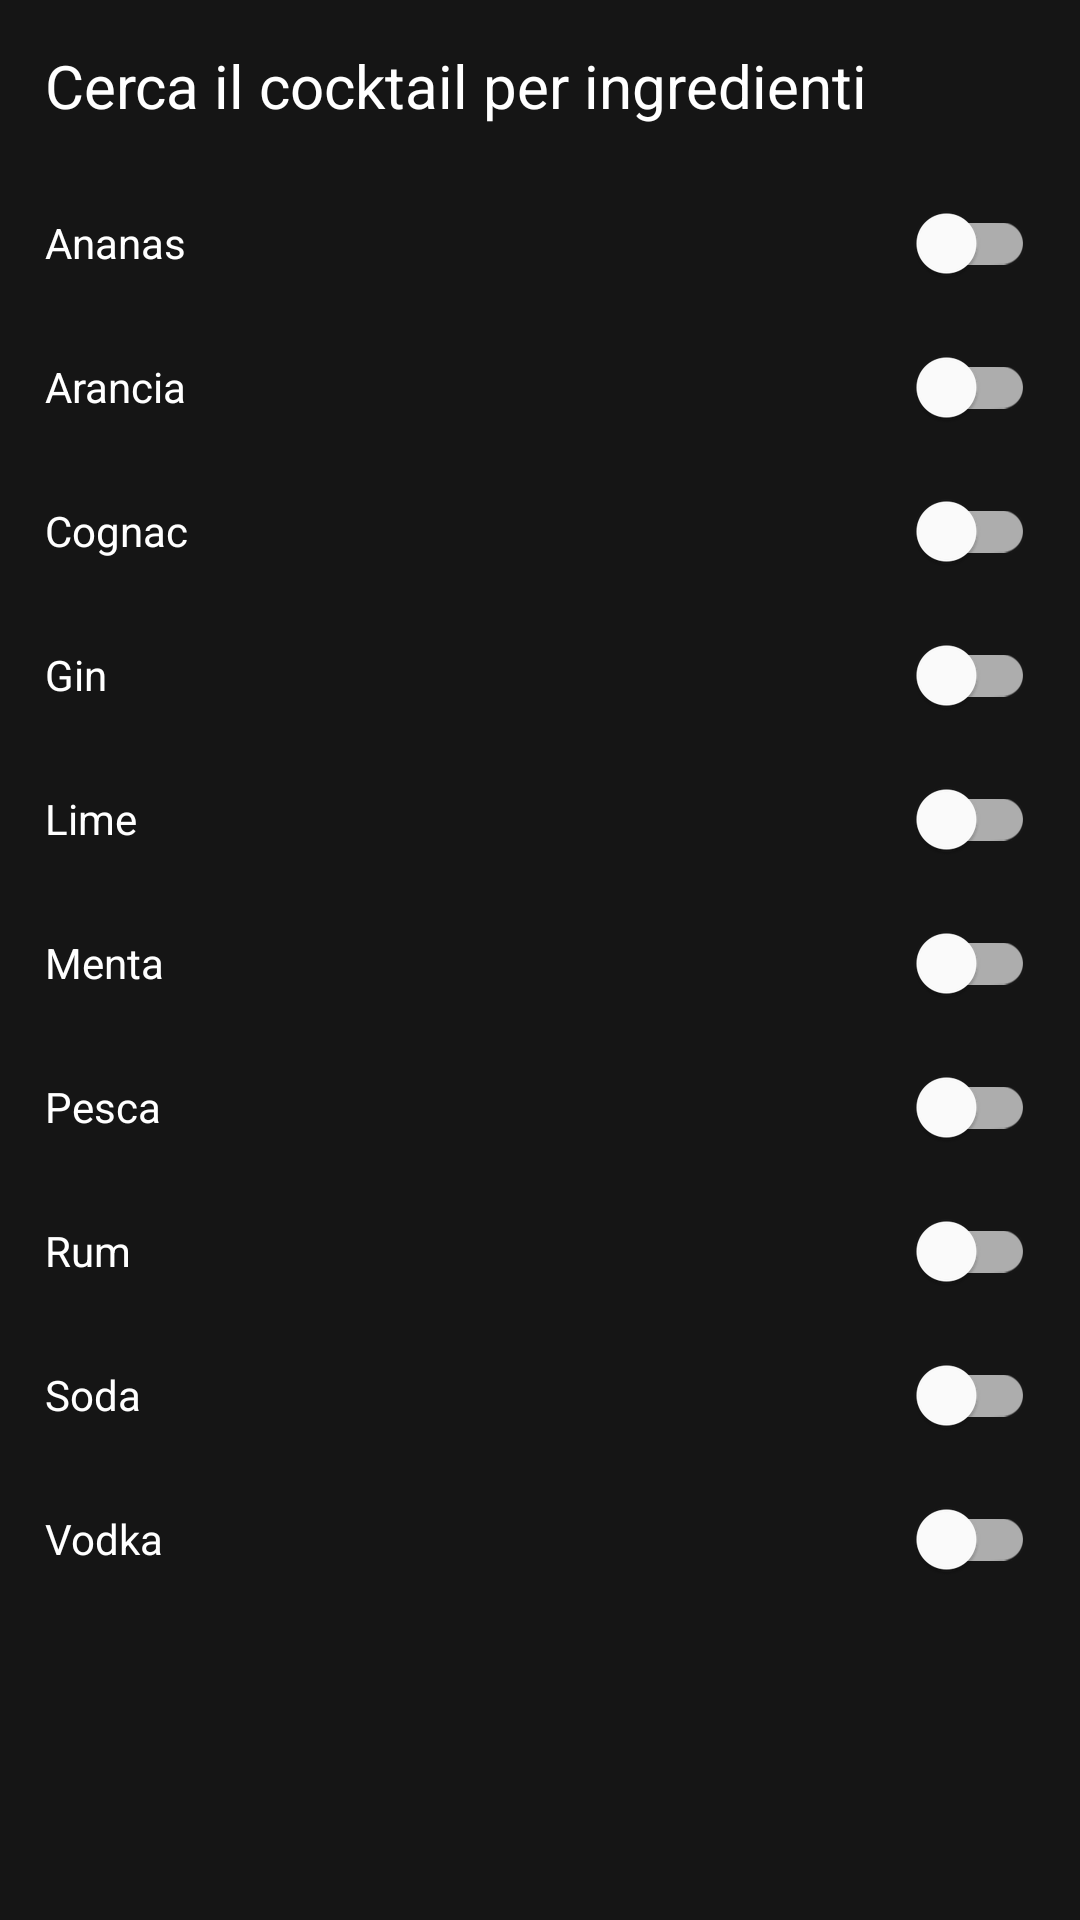

This screen was rendered from an Android layout file. Write that file and the resources it references.
<!-- AndroidManifest.xml: application theme Theme.LetsDrink -->
<!-- res/layout/filters.xml -->
<?xml version="1.0" encoding="utf-8"?>
<ScrollView xmlns:android="http://schemas.android.com/apk/res/android"
    android:id="@+id/scrollView_filters"
    android:layout_width="match_parent"
    android:layout_height="match_parent"
    android:fillViewport="true"
    android:background="@color/background_black">

    <LinearLayout
        android:id="@+id/linear_layout_filters"
        android:layout_width="match_parent"
        android:layout_height="wrap_content"
        android:orientation="vertical"
        android:padding="15dp">

        <TextView
            android:id="@+id/text_filters_search"
            android:layout_width="wrap_content"
            android:layout_height="wrap_content"
            android:layout_marginBottom="15dp"
            android:text="@string/cerca_il_cocktail_per_ingredienti"
            android:textColor="@color/white"
            android:textSize="20sp" />

        <com.google.android.material.switchmaterial.SwitchMaterial
            android:id="@+id/switchAnanas"
            android:layout_width="match_parent"
            android:layout_height="wrap_content"
            android:textColor="@color/white"
            android:text="@string/ananas" />

        <com.google.android.material.switchmaterial.SwitchMaterial
            android:id="@+id/switchArancia"
            android:layout_width="match_parent"
            android:layout_height="wrap_content"
            android:textColor="@color/white"
            android:text="@string/arancia_filter" />

        <com.google.android.material.switchmaterial.SwitchMaterial
            android:id="@+id/switchCognac"
            android:layout_width="match_parent"
            android:layout_height="wrap_content"
            android:textColor="@color/white"
            android:text="@string/cognac_filter" />

        <com.google.android.material.switchmaterial.SwitchMaterial
            android:id="@+id/switchGin"
            android:layout_width="match_parent"
            android:layout_height="wrap_content"
            android:textColor="@color/white"
            android:text="@string/gin_filter" />

        <com.google.android.material.switchmaterial.SwitchMaterial
            android:id="@+id/switchLime"
            android:layout_width="match_parent"
            android:layout_height="wrap_content"
            android:textColor="@color/white"
            android:text="@string/lime" />

        <com.google.android.material.switchmaterial.SwitchMaterial
            android:id="@+id/switchMenta"
            android:layout_width="match_parent"
            android:layout_height="wrap_content"
            android:textColor="@color/white"
            android:text="@string/menta" />

        <com.google.android.material.switchmaterial.SwitchMaterial
            android:id="@+id/switchPesca"
            android:layout_width="match_parent"
            android:layout_height="wrap_content"
            android:textColor="@color/white"
            android:text="@string/pesca_filter" />

        <com.google.android.material.switchmaterial.SwitchMaterial
            android:id="@+id/switchRum"
            android:layout_width="match_parent"
            android:layout_height="wrap_content"
            android:textColor="@color/white"
            android:text="@string/rum" />

        <com.google.android.material.switchmaterial.SwitchMaterial
            android:id="@+id/switchSoda"
            android:layout_width="match_parent"
            android:layout_height="wrap_content"
            android:textColor="@color/white"
            android:text="@string/soda_filter" />

        <com.google.android.material.switchmaterial.SwitchMaterial
            android:id="@+id/switchVodka"
            android:layout_width="match_parent"
            android:layout_height="wrap_content"
            android:textColor="@color/white"
            android:text="@string/vodka_filter" />
    </LinearLayout>
</ScrollView>
<!-- resources referenced by this layout -->
<resources>
  <color name="background_black">#151515</color>
  <color name="white">#FFFFFFFF</color>
  <string name="ananas">Ananas</string>
  <string name="arancia_filter">Arancia</string>
  <string name="cerca_il_cocktail_per_ingredienti">Cerca il cocktail per ingredienti</string>
  <string name="cognac_filter">Cognac</string>
  <string name="gin_filter">Gin</string>
  <string name="lime">Lime</string>
  <string name="menta">Menta</string>
  <string name="pesca_filter">Pesca</string>
  <string name="rum">Rum</string>
  <string name="soda_filter">Soda</string>
  <string name="vodka_filter">Vodka</string>
  <style name="Theme.LetsDrink" parent="Theme.MaterialComponents.DayNight.DarkActionBar">
          
          <item name="colorPrimary">@color/bar_black</item>
          <item name="colorPrimaryVariant">@color/background_black</item>
          <item name="colorOnPrimary">@color/white</item>
          <item name="android:textColorPrimary">@color/white</item>
          <item name="android:textColorSecondary">@color/light_gray</item>
          <item name="android:editTextColor">@color/white</item>
          <item name="colorBackgroundFloating">@color/bar_black</item>
          
          <item name="colorSecondary">@color/lipstick_fuchsia</item>
          <item name="colorSecondaryVariant">@color/teal_700</item>
          <item name="colorOnSecondary">@color/black</item>
          
          <item name="android:statusBarColor" tools:targetApi="l">?attr/colorPrimaryVariant</item>
      </style>
  <color name="bar_black">#272727</color>
  <color name="light_gray">#BCBDBD</color>
  <color name="lipstick_fuchsia">#C32A62</color>
  <color name="teal_700">#FF018786</color>
  <color name="black">#FF000000</color>
</resources>
